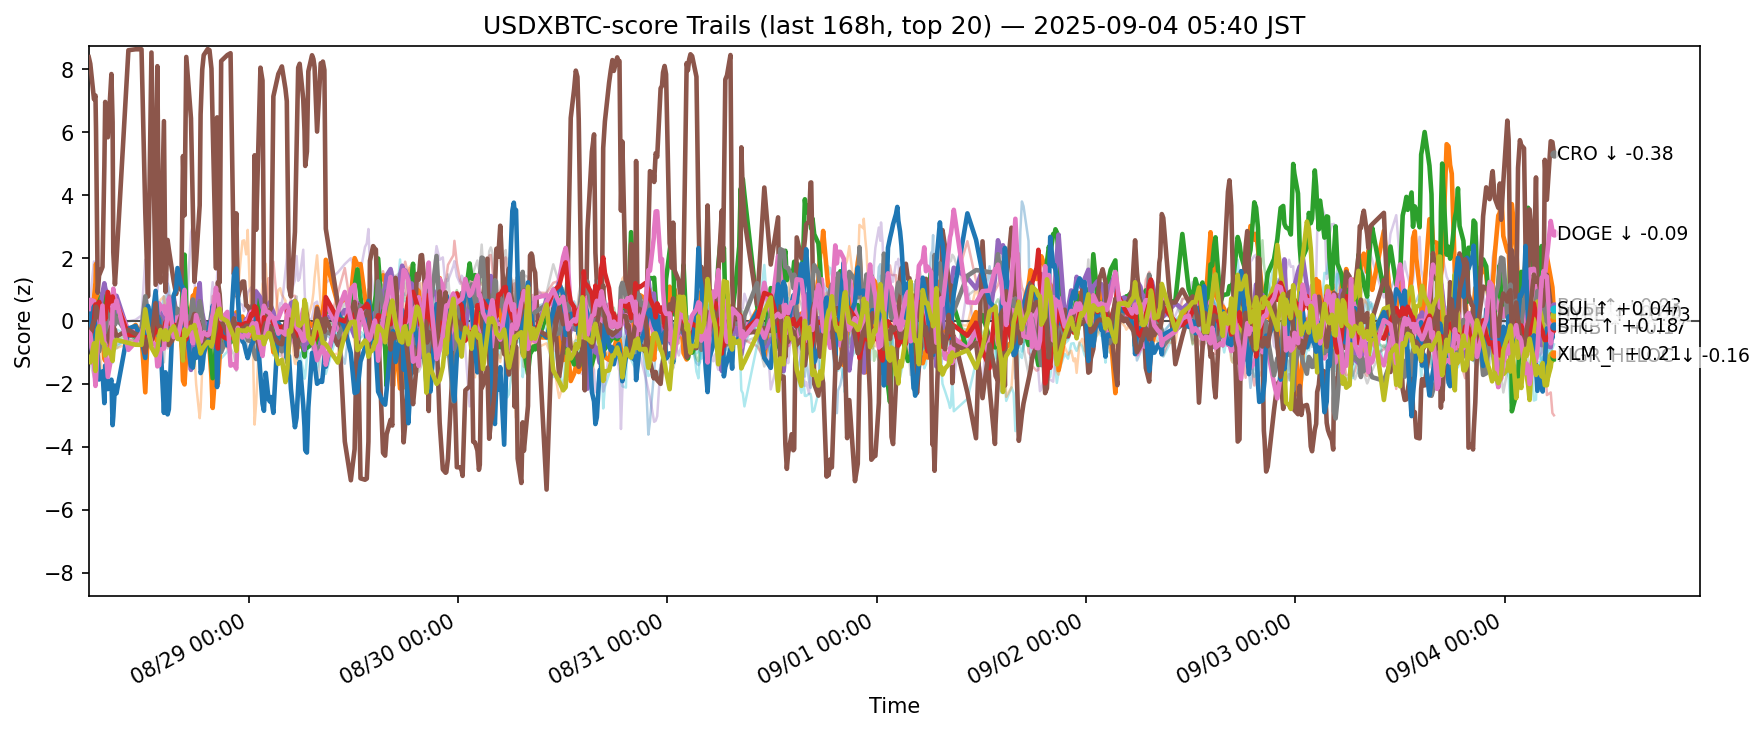

Values plotted in this chart, from the file beside it:
ts, side, symbol, score
2025-08-27 20:40:15.014754+00:00, usdxbtc, ADA, -0.5724
2025-08-27 20:40:15.014754+00:00, usdxbtc, AVAX, 0.2334
2025-08-27 20:40:15.014754+00:00, usdxbtc, BCH, -0.002855
2025-08-27 20:40:15.014754+00:00, usdxbtc, BNB, -0.5258
2025-08-27 20:40:15.014754+00:00, usdxbtc, BTC, -0.5568
2025-08-27 20:40:15.014754+00:00, usdxbtc, CRO, 8.386
2025-08-27 20:40:15.014754+00:00, usdxbtc, DOGE, 0.1224
2025-08-27 20:40:15.014754+00:00, usdxbtc, ETH, -0.2881
2025-08-27 20:40:15.014754+00:00, usdxbtc, HBAR, -0.8222
2025-08-27 20:40:15.014754+00:00, usdxbtc, HYPE, 0.229
2025-08-27 20:40:15.014754+00:00, usdxbtc, LINK, -1.123
2025-08-27 20:40:15.014754+00:00, usdxbtc, LTC, -0.6087
2025-08-27 20:40:15.014754+00:00, usdxbtc, SHIB, -0.4444
2025-08-27 20:40:15.014754+00:00, usdxbtc, SOL, 0.1034
2025-08-27 20:40:15.014754+00:00, usdxbtc, SUI, -0.5843
2025-08-27 20:40:15.014754+00:00, usdxbtc, TON, -0.365
2025-08-27 20:40:15.014754+00:00, usdxbtc, TRX, -0.8168
2025-08-27 20:40:15.014754+00:00, usdxbtc, UNI, -0.5659
2025-08-27 20:40:15.014754+00:00, usdxbtc, XLM, -1.159
2025-08-27 20:40:15.014754+00:00, usdxbtc, XRP, -0.8827
2025-08-27 20:50:32.961450+00:00, usdxbtc, ADA, -0.602
2025-08-27 20:50:32.961450+00:00, usdxbtc, AVAX, 0.4731
2025-08-27 20:50:32.961450+00:00, usdxbtc, BCH, -0.1442
2025-08-27 20:50:32.961450+00:00, usdxbtc, BNB, -0.5719
2025-08-27 20:50:32.961450+00:00, usdxbtc, BTC, -0.6296
2025-08-27 20:50:32.961450+00:00, usdxbtc, CRO, 8.177
2025-08-27 20:50:32.961450+00:00, usdxbtc, DOGE, 0.6708
2025-08-27 20:50:32.961450+00:00, usdxbtc, ETH, -0.3986
2025-08-27 20:50:32.961450+00:00, usdxbtc, HBAR, -0.593
2025-08-27 20:50:32.961450+00:00, usdxbtc, HYPE, -0.4482
2025-08-27 20:50:32.961450+00:00, usdxbtc, LINK, -0.8586
2025-08-27 20:50:32.961450+00:00, usdxbtc, LTC, -0.6516
2025-08-27 20:50:32.961450+00:00, usdxbtc, SHIB, -0.4807
2025-08-27 20:50:32.961450+00:00, usdxbtc, SOL, 0.7034
2025-08-27 20:50:32.961450+00:00, usdxbtc, SUI, -0.3613
2025-08-27 20:50:32.961450+00:00, usdxbtc, TON, -0.4188
2025-08-27 20:50:32.961450+00:00, usdxbtc, TRX, -1.307
2025-08-27 20:50:32.961450+00:00, usdxbtc, UNI, -0.3662
2025-08-27 20:50:32.961450+00:00, usdxbtc, XLM, -1.317
2025-08-27 20:50:32.961450+00:00, usdxbtc, XRP, -1.218
2025-08-27 21:15:55.921674+00:00, usdxbtc, ADA, -0.5336
2025-08-27 21:15:55.921674+00:00, usdxbtc, AVAX, 0.7199
2025-08-27 21:15:55.921674+00:00, usdxbtc, BCH, -0.5872
2025-08-27 21:15:55.921674+00:00, usdxbtc, BNB, -1.063
2025-08-27 21:15:55.921674+00:00, usdxbtc, BTC, -1.388
2025-08-27 21:15:55.921674+00:00, usdxbtc, CRO, 7.051
2025-08-27 21:15:55.921674+00:00, usdxbtc, DOGE, 0.6338
2025-08-27 21:15:55.921674+00:00, usdxbtc, ETH, -1.258
2025-08-27 21:15:55.921674+00:00, usdxbtc, HBAR, -0.4313
2025-08-27 21:15:55.921674+00:00, usdxbtc, HYPE, 0.4659
2025-08-27 21:15:55.921674+00:00, usdxbtc, LINK, -0.2208
2025-08-27 21:15:55.921674+00:00, usdxbtc, LTC, -0.4604
2025-08-27 21:15:55.921674+00:00, usdxbtc, SHIB, 0.005937
2025-08-27 21:15:55.921674+00:00, usdxbtc, SOL, 1.89
2025-08-27 21:15:55.921674+00:00, usdxbtc, SUI, -0.01267
2025-08-27 21:15:55.921674+00:00, usdxbtc, TON, -1.343
2025-08-27 21:15:55.921674+00:00, usdxbtc, TRX, -1.801
2025-08-27 21:15:55.921674+00:00, usdxbtc, UNI, -0.2169
2025-08-27 21:15:55.921674+00:00, usdxbtc, XLM, -0.7153
2025-08-27 21:15:55.921674+00:00, usdxbtc, XRP, -1.299
... 12,400 more rows
